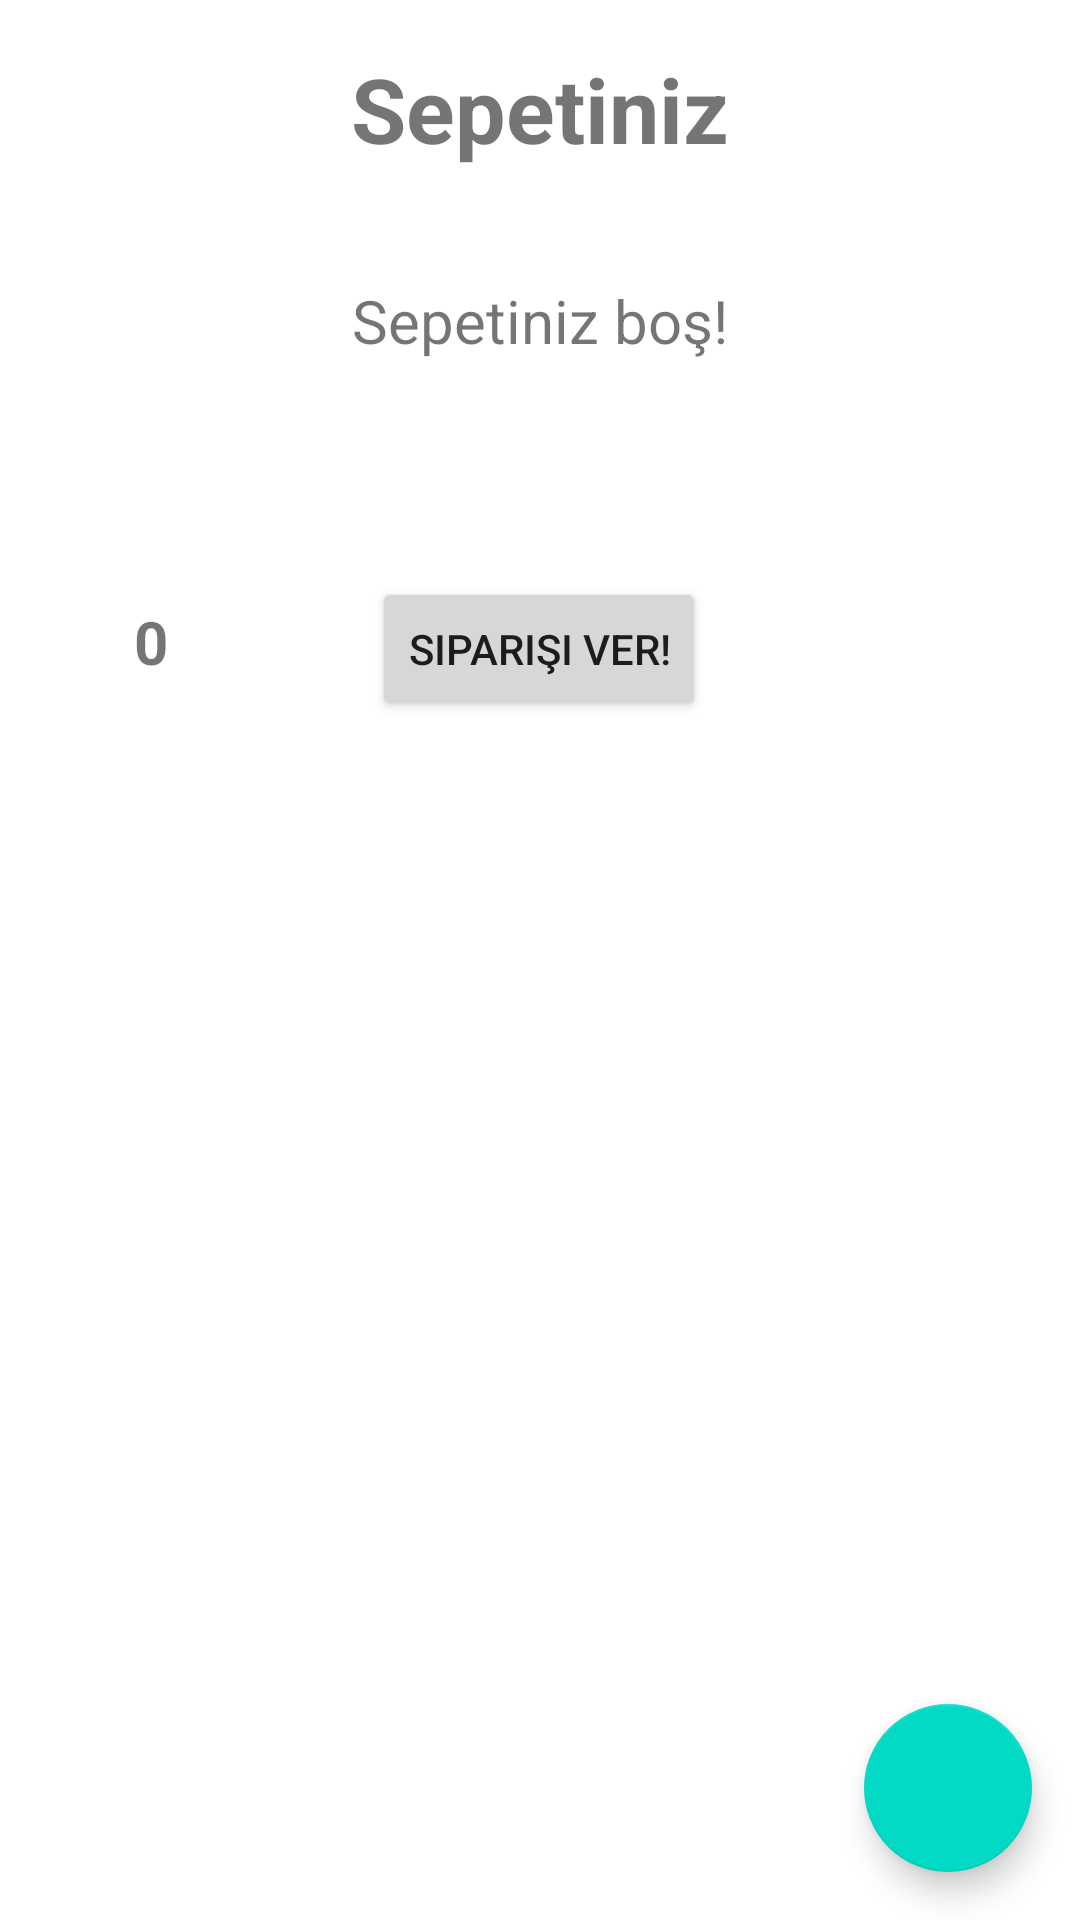

This screen was rendered from an Android layout file. Write that file and the resources it references.
<!-- AndroidManifest.xml: application theme Theme.Getirme -->
<!-- res/layout/cart.xml -->
<?xml version="1.0" encoding="utf-8"?>
<androidx.constraintlayout.widget.ConstraintLayout xmlns:android="http://schemas.android.com/apk/res/android"
    xmlns:app="http://schemas.android.com/apk/res-auto"
    xmlns:tools="http://schemas.android.com/tools"
    android:id="@+id/cart_layout"
    android:layout_width="match_parent"
    android:layout_height="match_parent">

    <TextView
        android:id="@+id/emptyText"
        android:layout_width="wrap_content"
        android:layout_height="wrap_content"
        android:layout_marginTop="37dp"
        android:text="Sepetiniz boş!"
        android:textSize="20sp"
        app:layout_constraintEnd_toEndOf="parent"
        app:layout_constraintStart_toStartOf="parent"
        app:layout_constraintTop_toBottomOf="@+id/textView7" />

    <TextView
        android:id="@+id/textView7"
        android:layout_width="wrap_content"
        android:layout_height="wrap_content"
        android:layout_marginTop="16dp"
        android:text="Sepetiniz"
        android:textAlignment="center"
        android:textSize="30sp"
        android:textStyle="bold"
        app:layout_constraintEnd_toEndOf="parent"
        app:layout_constraintStart_toStartOf="parent"
        app:layout_constraintTop_toTopOf="parent" />

    <com.google.android.material.floatingactionbutton.FloatingActionButton
        android:id="@+id/fabEnptyCart"
        android:layout_width="wrap_content"
        android:layout_height="wrap_content"
        android:layout_marginEnd="16dp"
        android:layout_marginBottom="16dp"
        android:clickable="true"
        app:layout_constraintBottom_toBottomOf="parent"
        app:layout_constraintEnd_toEndOf="parent"
        app:srcCompat="@drawable/ic_baseline_delete_outline_24" />

    <Button
        android:id="@+id/order_button"
        android:layout_width="wrap_content"
        android:layout_height="wrap_content"
        android:layout_marginTop="72dp"
        android:text="Siparişi Ver!"
        app:layout_constraintEnd_toEndOf="parent"
        app:layout_constraintHorizontal_bias="0.498"
        app:layout_constraintStart_toStartOf="parent"
        app:layout_constraintTop_toBottomOf="@+id/emptyText" />

    <TextView
        android:id="@+id/totalPrice"
        android:layout_width="wrap_content"
        android:layout_height="wrap_content"
        android:layout_marginStart="16dp"
        android:layout_marginTop="80dp"
        android:layout_marginEnd="38dp"
        android:text="0"
        android:textSize="20sp"
        android:textStyle="bold"
        app:layout_constraintEnd_toStartOf="@+id/order_button"
        app:layout_constraintHorizontal_bias="0.486"
        app:layout_constraintStart_toStartOf="parent"
        app:layout_constraintTop_toBottomOf="@+id/emptyText" />

</androidx.constraintlayout.widget.ConstraintLayout>
<!-- resources referenced by this layout -->
<resources>
  <style name="Theme.Getirme" parent="Theme.MaterialComponents.DayNight.DarkActionBar">
          
          <item name="colorPrimary">@color/purple_500</item>
          <item name="colorPrimaryVariant">@color/purple_700</item>
          <item name="colorOnPrimary">@color/white</item>
          
          <item name="colorSecondary">@color/teal_200</item>
          <item name="colorSecondaryVariant">@color/teal_700</item>
          <item name="colorOnSecondary">@color/black</item>
          
          <item name="android:statusBarColor" tools:targetApi="l">?attr/colorPrimaryVariant</item>
          
      </style>
  <!-- not gathered from this repository: default colours our renderer supplied (Android Studio template values) -->
  <color name="purple_500">#FF6200EE</color>
  <color name="purple_700">#FF3700B3</color>
  <color name="teal_200">#FF03DAC5</color>
  <color name="teal_700">#FF018786</color>
  <color name="black">#FF000000</color>
  <color name="white">#FFFFFFFF</color>
</resources>
